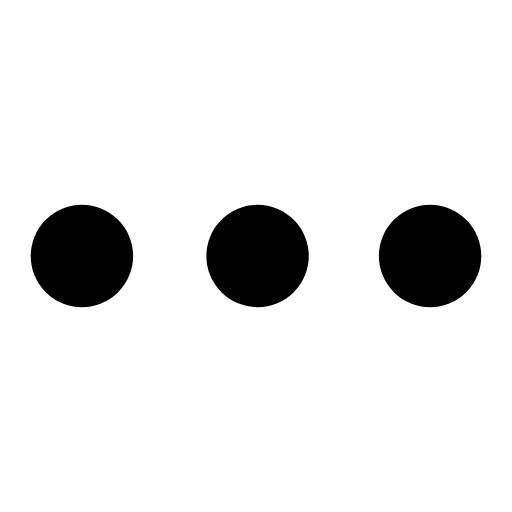
t = 0.00 s
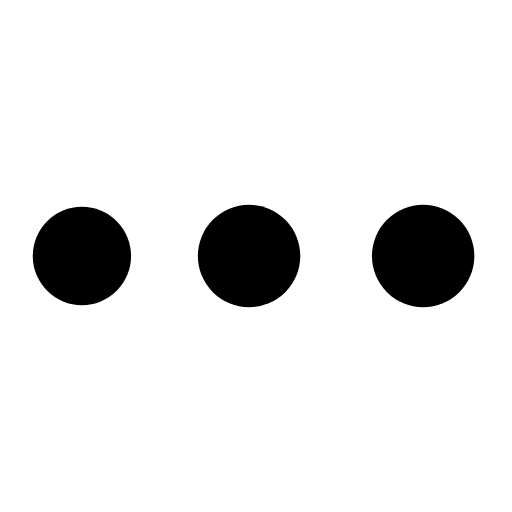
t = 0.25 s
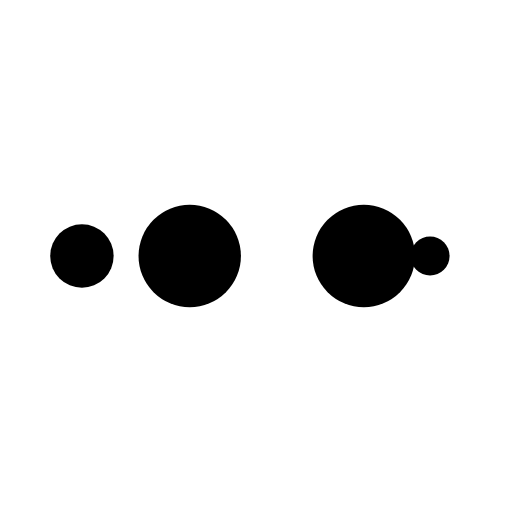
t = 0.41 s
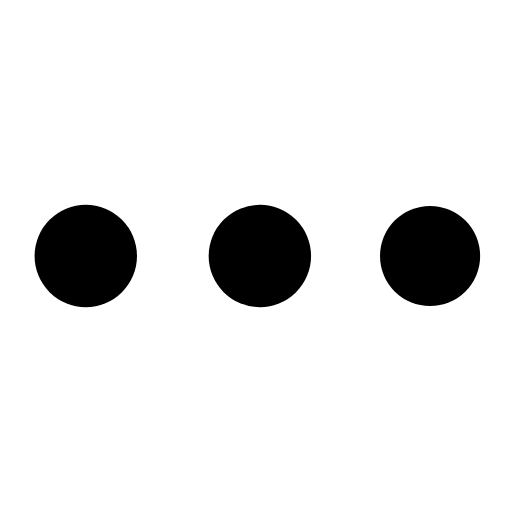
t = 0.66 s
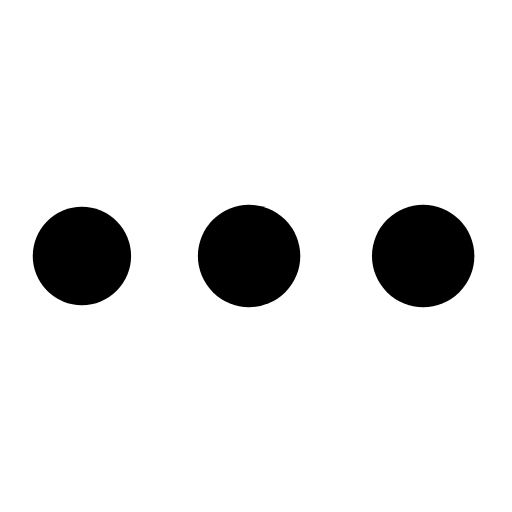
t = 0.91 s
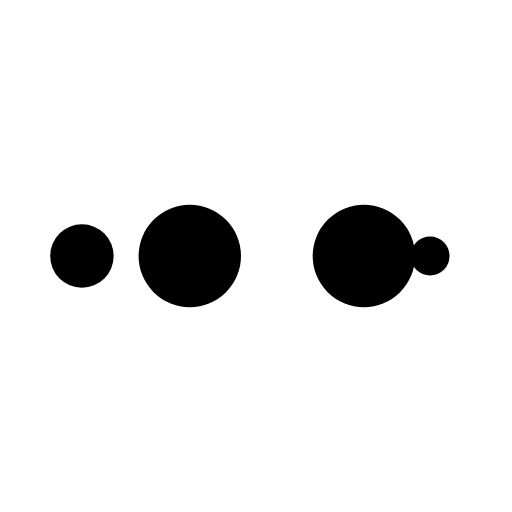
t = 1.07 s

The animated SVG that drew these frames (rendered in a browser with its animation timeline set to each time). Animation: 10 SMIL elements (animate=10); one cycle of 1.32 s, repeats indefinitely.

<svg xmlns="http://www.w3.org/2000/svg" viewBox="0 0 100 100" preserveAspectRatio="xMidYMid" width="200" height="200"
  style="shape-rendering: auto; display: block;"
  xmlns:xlink="http://www.w3.org/1999/xlink">
  <g>
    <circle fill="currentColor" r="10" cy="50" cx="84">
      <animate begin="0s" keySplines="0 0.5 0.5 1" values="10;0" keyTimes="0;1" calcMode="spline"
        dur="0.32894736842105265s" repeatCount="indefinite" attributeName="r"></animate>
      <animate begin="0s" values="currentColor;currentColor;currentColor;currentColor;currentColor"
        keyTimes="0;0.25;0.5;0.75;1" calcMode="discrete" dur="1.3157894736842106s" repeatCount="indefinite"
        attributeName="fill"></animate>
    </circle>
    <circle fill="currentColor" r="10" cy="50" cx="16">
      <animate begin="0s" keySplines="0 0.5 0.5 1;0 0.5 0.5 1;0 0.5 0.5 1;0 0.5 0.5 1" values="0;0;10;10;10"
        keyTimes="0;0.25;0.5;0.75;1" calcMode="spline" dur="1.3157894736842106s" repeatCount="indefinite"
        attributeName="r"></animate>
      <animate begin="0s" keySplines="0 0.5 0.5 1;0 0.5 0.5 1;0 0.5 0.5 1;0 0.5 0.5 1" values="16;16;16;50;84"
        keyTimes="0;0.25;0.5;0.75;1" calcMode="spline" dur="1.3157894736842106s" repeatCount="indefinite"
        attributeName="cx"></animate>
    </circle>
    <circle fill="currentColor" r="10" cy="50" cx="50">
      <animate begin="-0.32894736842105265s" keySplines="0 0.5 0.5 1;0 0.5 0.5 1;0 0.5 0.5 1;0 0.5 0.5 1"
        values="0;0;10;10;10" keyTimes="0;0.25;0.5;0.75;1" calcMode="spline" dur="1.3157894736842106s"
        repeatCount="indefinite" attributeName="r"></animate>
      <animate begin="-0.32894736842105265s" keySplines="0 0.5 0.5 1;0 0.5 0.5 1;0 0.5 0.5 1;0 0.5 0.5 1"
        values="16;16;16;50;84" keyTimes="0;0.25;0.5;0.75;1" calcMode="spline" dur="1.3157894736842106s"
        repeatCount="indefinite" attributeName="cx"></animate>
    </circle>
    <circle fill="currentColor" r="10" cy="50" cx="84">
      <animate begin="-0.6578947368421053s" keySplines="0 0.5 0.5 1;0 0.5 0.5 1;0 0.5 0.5 1;0 0.5 0.5 1"
        values="0;0;10;10;10" keyTimes="0;0.25;0.5;0.75;1" calcMode="spline" dur="1.3157894736842106s"
        repeatCount="indefinite" attributeName="r"></animate>
      <animate begin="-0.6578947368421053s" keySplines="0 0.5 0.5 1;0 0.5 0.5 1;0 0.5 0.5 1;0 0.5 0.5 1"
        values="16;16;16;50;84" keyTimes="0;0.25;0.5;0.75;1" calcMode="spline" dur="1.3157894736842106s"
        repeatCount="indefinite" attributeName="cx"></animate>
    </circle>
    <circle fill="currentColor" r="10" cy="50" cx="16">
      <animate begin="-0.9868421052631579s" keySplines="0 0.5 0.5 1;0 0.5 0.5 1;0 0.5 0.5 1;0 0.5 0.5 1"
        values="0;0;10;10;10" keyTimes="0;0.25;0.5;0.75;1" calcMode="spline" dur="1.3157894736842106s"
        repeatCount="indefinite" attributeName="r"></animate>
      <animate begin="-0.9868421052631579s" keySplines="0 0.5 0.5 1;0 0.5 0.5 1;0 0.5 0.5 1;0 0.5 0.5 1"
        values="16;16;16;50;84" keyTimes="0;0.25;0.5;0.75;1" calcMode="spline" dur="1.3157894736842106s"
        repeatCount="indefinite" attributeName="cx"></animate>
    </circle>
    <g></g>
  </g><!-- [ldio] generated by https://loading.io -->
</svg>